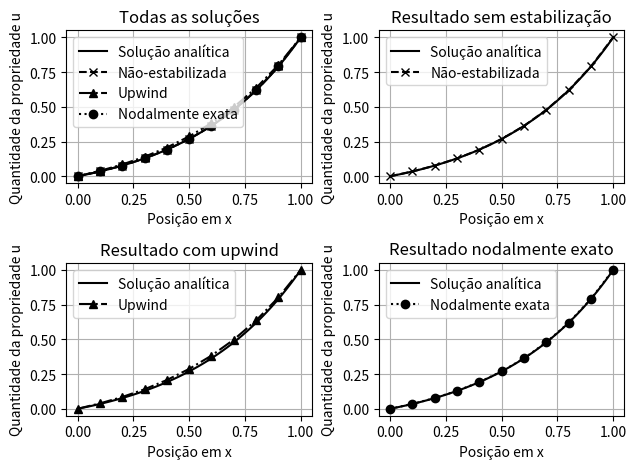

Reproduce this figure in Python.
#!/usr/bin/env python3
# -*- coding: utf-8 -*-
"""
Created on Thu Nov 21 01:56:05 2019

[redacted]
"""

import numpy as np
import matplotlib.pyplot as plt

def elem(epsilon, beta, h, zeta):
    ''' Constrói matriz do elemento '''
    
    return epsilon/h * np.array([[1,-1],[-1,1]]) + \
           beta/2 * np.array([[-1, 1],[-1,1]]) + \
           beta*zeta/2 * np.array([[1,-1],[-1,1]])
           
def elem_first_order_upwind(epsilon, beta, h):
    adv =  np.array([[0, 0],[1,-1]])# if beta > 0 else np.array([[0, -1],[0,1]]) 
    return epsilon/h * np.array([[1,-1],[-1,1]]) + \
        beta * adv


def matriz_elementos(elem, n):
    ''' Constrói a matriz com todos os elementos da malha '''
    
    a = []
    
    for i in range(n):
        a.append(elem)
    
    a = np.array(a)
    
    return a


# Conectividade
ien = np.array([[1,2],[2,3],[3,4],[4,5],[5,6],[6,7],[7,8],[8,9],[9,10],[10,11]]) \
     - np.array([[1,1],[1,1],[1,1],[1,1],[1,1],[1,1],[1,1],[1,1],[1,1],[1,1]])

# Matrizes globais

A = np.zeros([11,11])
A_upwind = np.zeros([11,11])
A_exato = np.zeros([11,11])
A_full_upwind = np.zeros([11,11])

# Valores do problema

h = 1/10
epsilon = 0.5
beta = 1#10
Peclet = beta*h/(2*epsilon)


# Construção da matriz dos elementos
a = matriz_elementos(elem(epsilon, beta, h, 0),10)
a_upwind = matriz_elementos(elem(epsilon, beta, h, 1),10)
a_exato = matriz_elementos(elem(epsilon, beta, h, 1/np.tanh(Peclet) - 1/Peclet),10)
a_full_upwind = matriz_elementos(elem_first_order_upwind(epsilon, beta, h),10)
# Montagem das matrizes globais
for k in range(10):
    for I in range(2):
        for J in range(2):
            
            A[ien[k,I], ien[k,J]] = A[ien[k,I], ien[k,J]] + a[k,I,J]
            A_upwind[ien[k,I], ien[k,J]] = A_upwind[ien[k,I], ien[k,J]] + a_upwind[k,I,J]
            A_exato[ien[k,I], ien[k,J]] = A_exato[ien[k,I], ien[k,J]] + a_exato[k,I,J]
            A_full_upwind[ien[k,I], ien[k,J]] = A_full_upwind[ien[k,I], ien[k,J]] + a_full_upwind[k,I,J]

# Construção do vetor F
            
F = np.zeros(9)

# Aplicação das condições de Dirichlet

A = A[1:10]
A_upwind = A_upwind[1:10]
A_exato = A_exato[1:10]
A_full_upwind = A_full_upwind[1:10]

F_inst = F -A[:,10]*1 -A[:,0]*0
F_upwind = F -A_upwind[:,10]*1 -A_upwind[:,0]*0
F_exato = F -A_exato[:,10]*1 -A_exato[:,0]*0
F_full_upwind = F -A_full_upwind[:,10]*1 -A_exato[:,0]*0

A = A[:,1:10]
A_upwind = A_upwind[:,1:10]
A_exato = A_exato[:,1:10]
A_full_upwind = A_full_upwind[:,1:10]

# Solução exata

pos = np.linspace(0, 1, 100)
sol_exata = lambda x: (np.e**(beta/epsilon * x) -1)/(np.e**(beta/epsilon) -1)
solucao = sol_exata(pos)

# Resolução dos problemas discretos

u_inst = np.linalg.solve(A,F_inst)
u_upwind = np.linalg.solve(A_upwind,F_upwind)
u_exato = np.linalg.solve(A_exato,F_exato)
u_full_upwind = np.linalg.solve(A_full_upwind, F_full_upwind)

# Adicionando os valores conhecidos aos vetores solução
u_inst = np.append(u_inst, np.array([1.]))
u_inst= np.append(np.array([0.]), u_inst)

u_upwind = np.append(u_upwind, np.array([1.]))
u_upwind = np.append(np.array([0.]), u_upwind)

u_exato = np.append(u_exato, np.array([1.]))
u_exato = np.append(np.array([0.]), u_exato)

u_full_upwind = np.append(u_full_upwind, np.array([1.]))
u_full_upwind = np.append(np.array([0.]), u_full_upwind)

# Gráficos

print("WAH")
# print(sol_exata(np.array([0.0, 0.1, 0.3, 0.5, 0.7, 0.9, 1.0])))
print(sol_exata(np.array([0.05, 0.15, 0.25, 0.35, 0.45, 0.55, 0.65, 0.75, 0.85, 0.95, 1.0])))

nodes = np.linspace(0, 1, 11)

plt.subplot(2,2,1)

plt.plot(pos,solucao, color = 'black')
plt.plot(nodes, u_inst, linestyle = '--', marker='x', color='black')
plt.plot(nodes, u_upwind, linestyle = '-.', marker='^', color='black')
plt.plot(nodes, u_exato, linestyle = ':', marker='o', color='black')
plt.grid(True)
plt.legend( ('Solução analítica', 'Não-estabilizada', 'Upwind', 'Nodalmente exata') )
plt.title('Todas as soluções')
plt.xlabel('Posição em x')
plt.ylabel('Quantidade da propriedade u')

plt.subplot(2,2,2)

plt.plot(pos,solucao, color = 'black')
plt.plot(nodes, u_inst, linestyle = '--', marker='x', color='black')
plt.grid(True)
plt.legend( ('Solução analítica', 'Não-estabilizada') )
plt.title('Resultado sem estabilização')
plt.xlabel('Posição em x')
plt.ylabel('Quantidade da propriedade u')

plt.subplot(2,2,3)

plt.plot(pos,solucao, color = 'black')
plt.plot(nodes, u_upwind, linestyle = '-.', marker='^', color='black')
plt.grid(True)
plt.legend( ('Solução analítica', 'Upwind') )
plt.title('Resultado com upwind')
plt.xlabel('Posição em x')
plt.ylabel('Quantidade da propriedade u')

plt.subplot(2,2,4)

plt.plot(pos,solucao, color = 'black')
plt.plot(nodes, u_exato, linestyle = ':', marker='o', color='black')
plt.grid(True)
plt.legend( ('Solução analítica', 'Nodalmente exata') )
plt.title('Resultado nodalmente exato')
plt.xlabel('Posição em x')
plt.ylabel('Quantidade da propriedade u')

plt.tight_layout()
plt.show()

            
  
            


